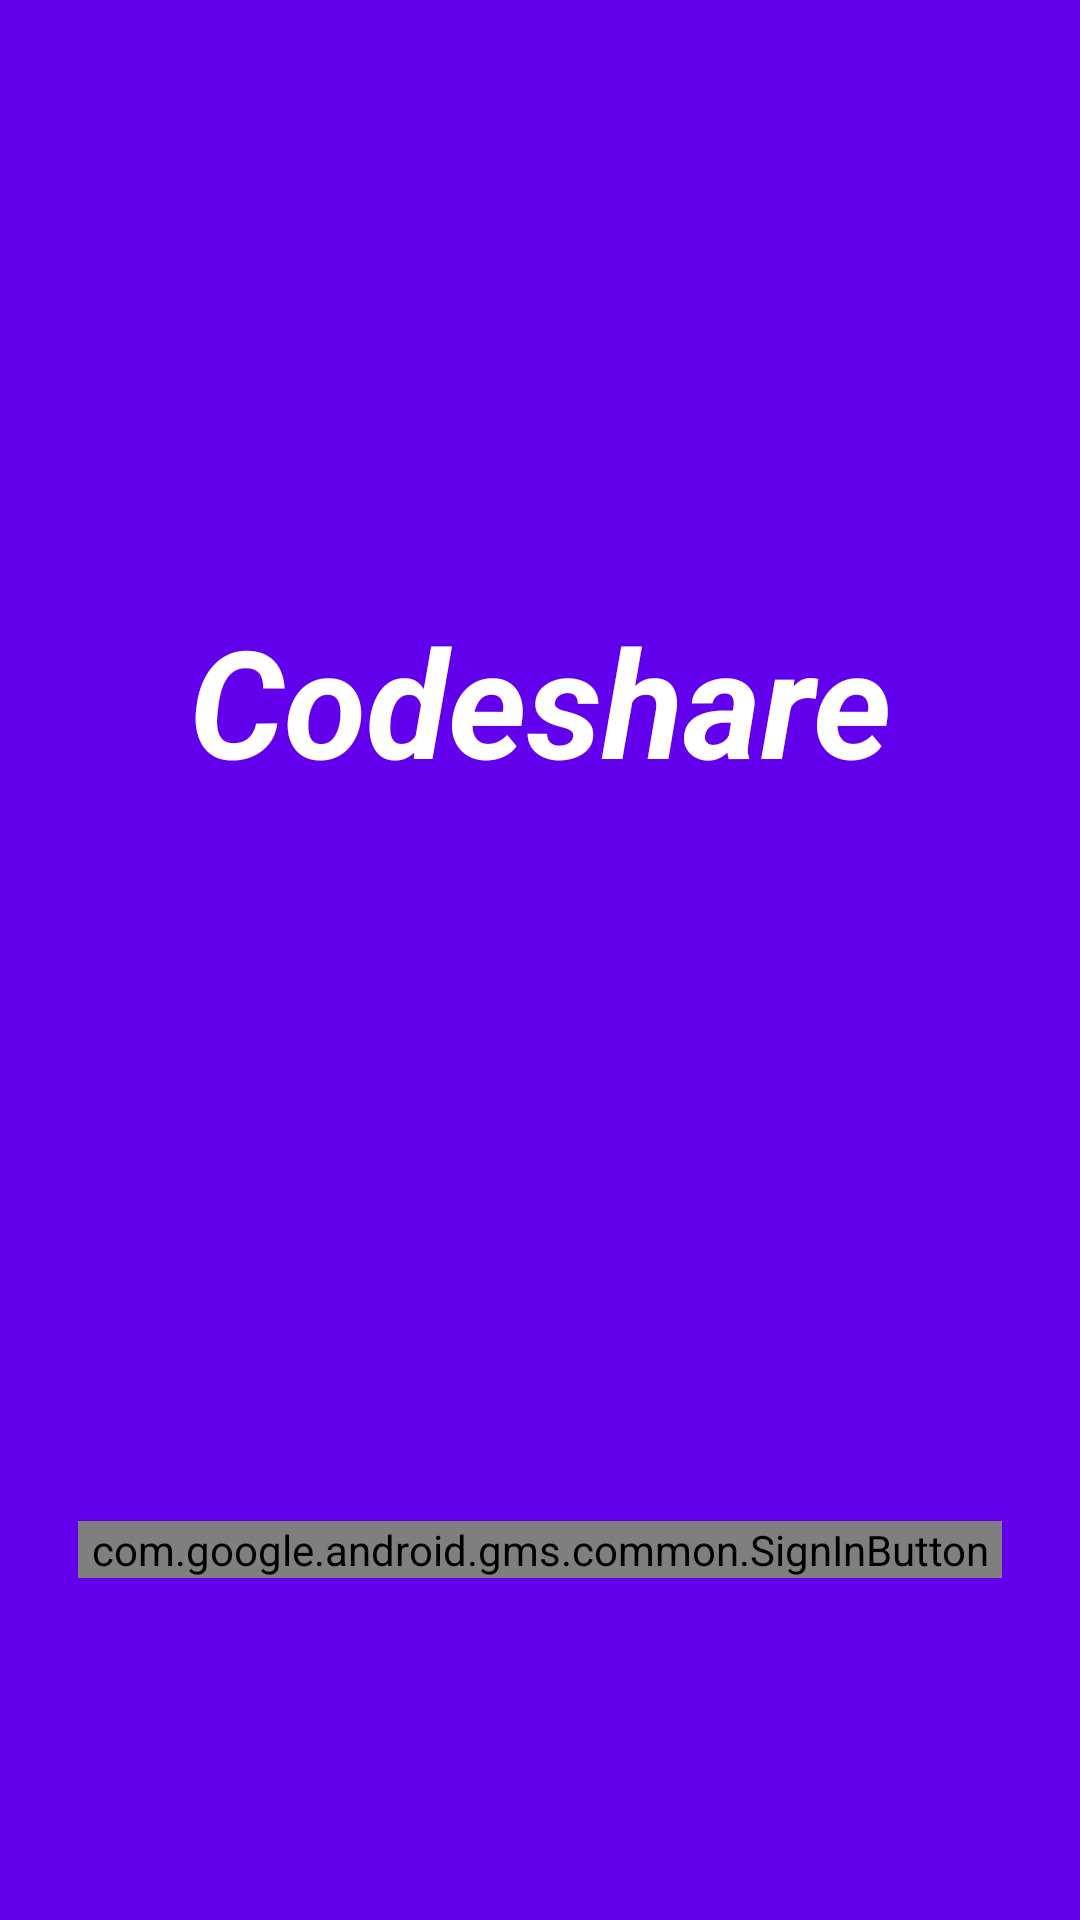

Produce the Android XML layout that renders to this screen, including the resource entries it uses.
<!-- AndroidManifest.xml: application theme customTheme -->
<!-- res/layout/activity_login.xml -->
<?xml version="1.0" encoding="utf-8"?>
<RelativeLayout xmlns:android="http://schemas.android.com/apk/res/android"
    xmlns:app="http://schemas.android.com/apk/res-auto"
    xmlns:tools="http://schemas.android.com/tools"
    android:layout_width="match_parent"
    android:layout_height="match_parent"
    android:background="@color/colorPrimary"
    tools:context=".LoginActivity">

    <FrameLayout
        android:layout_width="match_parent"
        android:layout_height="match_parent">
        

        <RelativeLayout
            android:layout_width="match_parent"
            android:layout_height="match_parent"
            android:gravity="center">


            <TextView
                android:layout_width="match_parent"
                android:layout_height="wrap_content"
                android:layout_marginTop="200dp"
                android:gravity="center"
                android:text="@string/app_name"
                android:textColor="@android:color/white"
                android:textSize="50sp"
                android:textStyle="bold|italic" />

            <com.google.android.gms.common.SignInButton
                android:id="@+id/sign_in_button"
                android:layout_width="match_parent"
                android:layout_height="wrap_content"
                android:layout_alignParentBottom="true"
                android:layout_marginLeft="26dp"
                android:layout_marginRight="26dp"
                android:layout_marginBottom="114dp"
                android:gravity="bottom"
                android:text="LOGIN" />


        </RelativeLayout>
        
        
        
    </FrameLayout>

</RelativeLayout>
<!-- resources referenced by this layout -->
<resources>
  <string name="app_name">Codeshare</string>
  <style name="customTheme" parent="Theme.AppCompat.Light.NoActionBar">
          
          <item name="colorPrimary">#fafafa</item>
          <item name="colorPrimaryDark">#fafafa</item>
          <item name="colorAccent">@color/colorAccent</item>
          <item name="android:windowContentTransitions">true</item>
          <item name="android:windowLightStatusBar">true</item>
      </style>
  <!-- not gathered from this repository: default colours our renderer supplied (Android Studio template values) -->
  <color name="colorPrimary">#FF6200EE</color>
  <color name="colorAccent">#FF03DAC5</color>
</resources>
